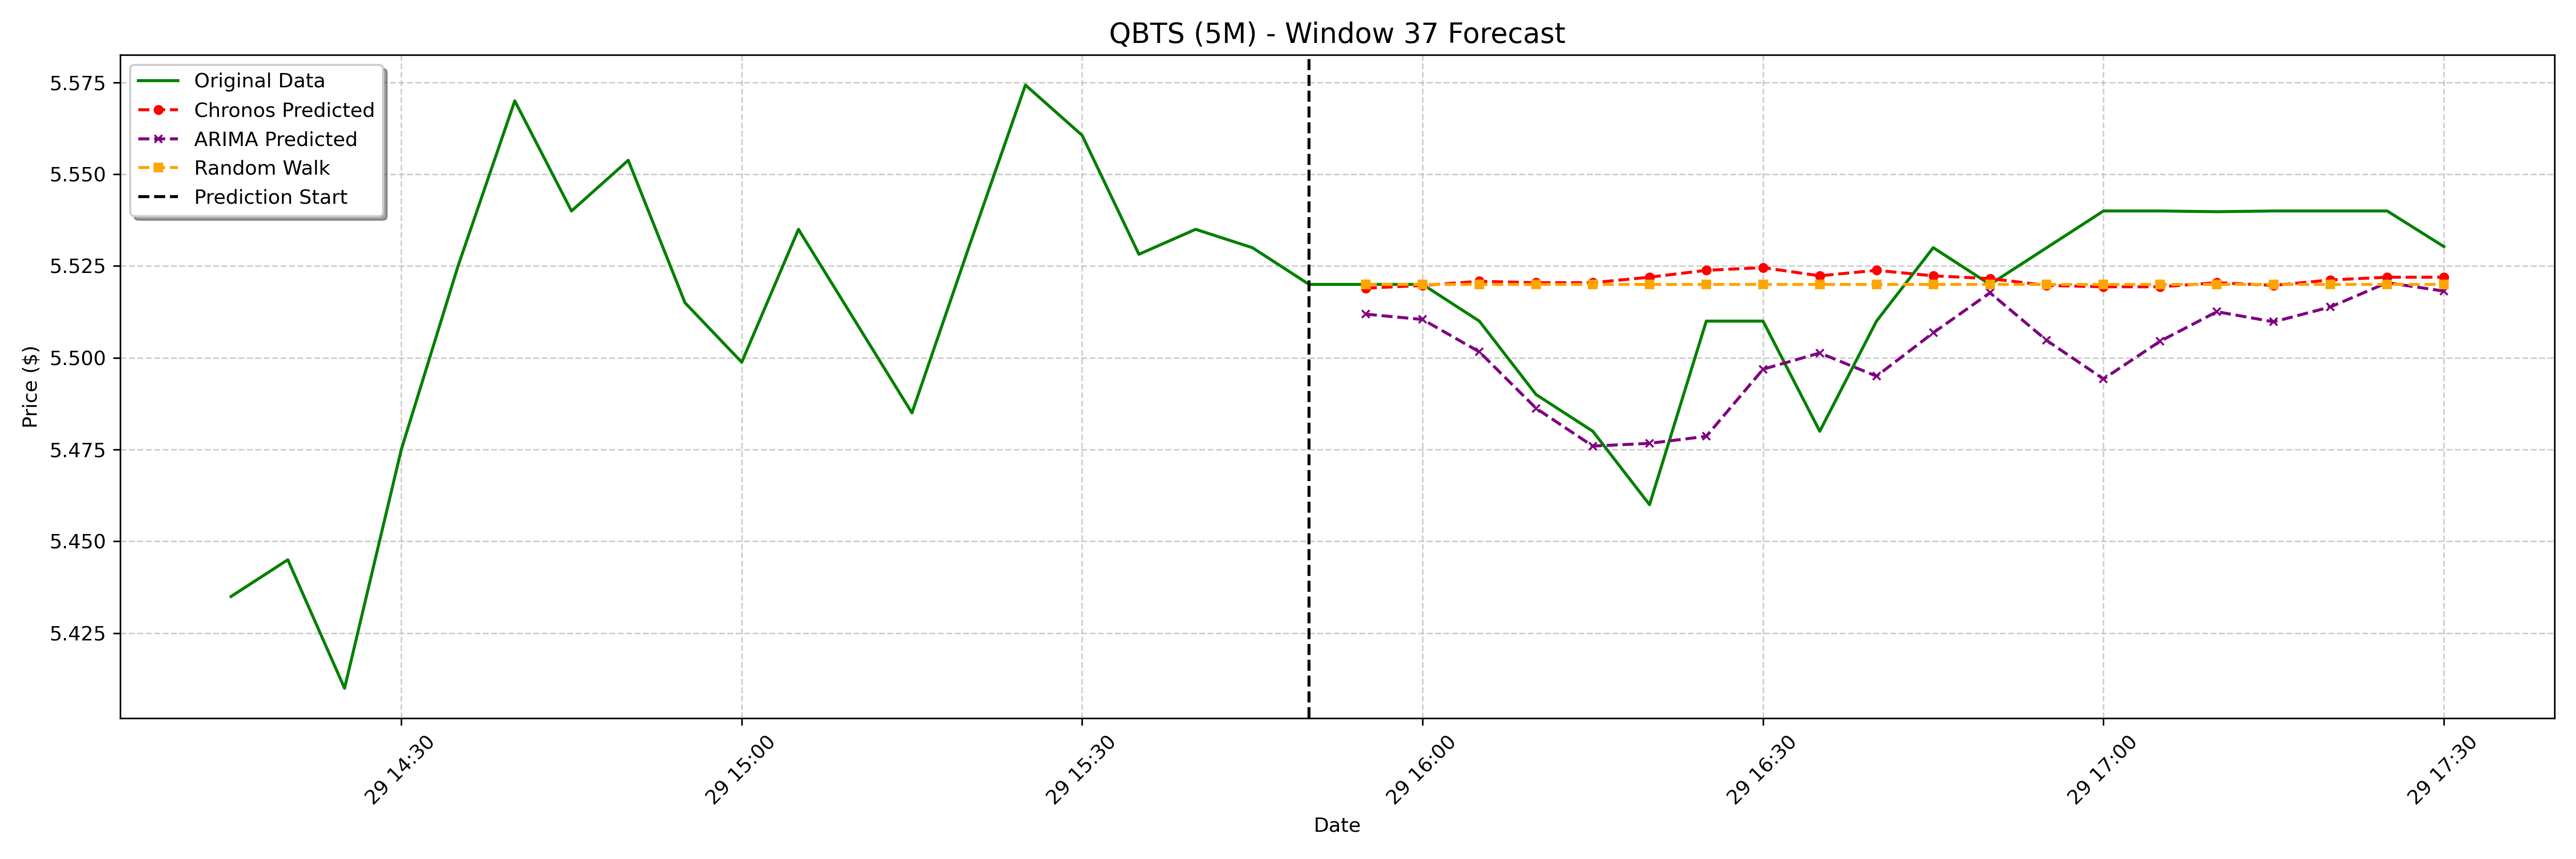

The data file committed next to this chart (first rows):
date, actual, chronos_forecast, arima_forecast, random_walk_forecast
2025-01-29 15:55:00-05:00, 5.52, 5.519, 5.512, 5.52
2025-01-29 16:00:00-05:00, 5.52, 5.52, 5.51, 5.52
2025-01-29 16:05:00-05:00, 5.51, 5.521, 5.502, 5.52
2025-01-29 16:10:00-05:00, 5.49, 5.52, 5.486, 5.52
2025-01-29 16:15:00-05:00, 5.48, 5.52, 5.476, 5.52
2025-01-29 16:20:00-05:00, 5.46, 5.522, 5.477, 5.52
2025-01-29 16:25:00-05:00, 5.51, 5.524, 5.479, 5.52
2025-01-29 16:30:00-05:00, 5.51, 5.525, 5.497, 5.52
2025-01-29 16:35:00-05:00, 5.48, 5.522, 5.501, 5.52
2025-01-29 16:40:00-05:00, 5.51, 5.524, 5.495, 5.52
2025-01-29 16:45:00-05:00, 5.53, 5.522, 5.507, 5.52
2025-01-29 16:50:00-05:00, 5.52, 5.522, 5.518, 5.52
2025-01-29 16:55:00-05:00, 5.53, 5.52, 5.505, 5.52
2025-01-29 17:00:00-05:00, 5.54, 5.519, 5.494, 5.52
2025-01-29 17:05:00-05:00, 5.54, 5.519, 5.505, 5.52
2025-01-29 17:10:00-05:00, 5.54, 5.52, 5.513, 5.52
2025-01-29 17:15:00-05:00, 5.54, 5.52, 5.51, 5.52
2025-01-29 17:20:00-05:00, 5.54, 5.521, 5.514, 5.52
2025-01-29 17:25:00-05:00, 5.54, 5.522, 5.52, 5.52
2025-01-29 17:30:00-05:00, 5.53, 5.522, 5.518, 5.52
